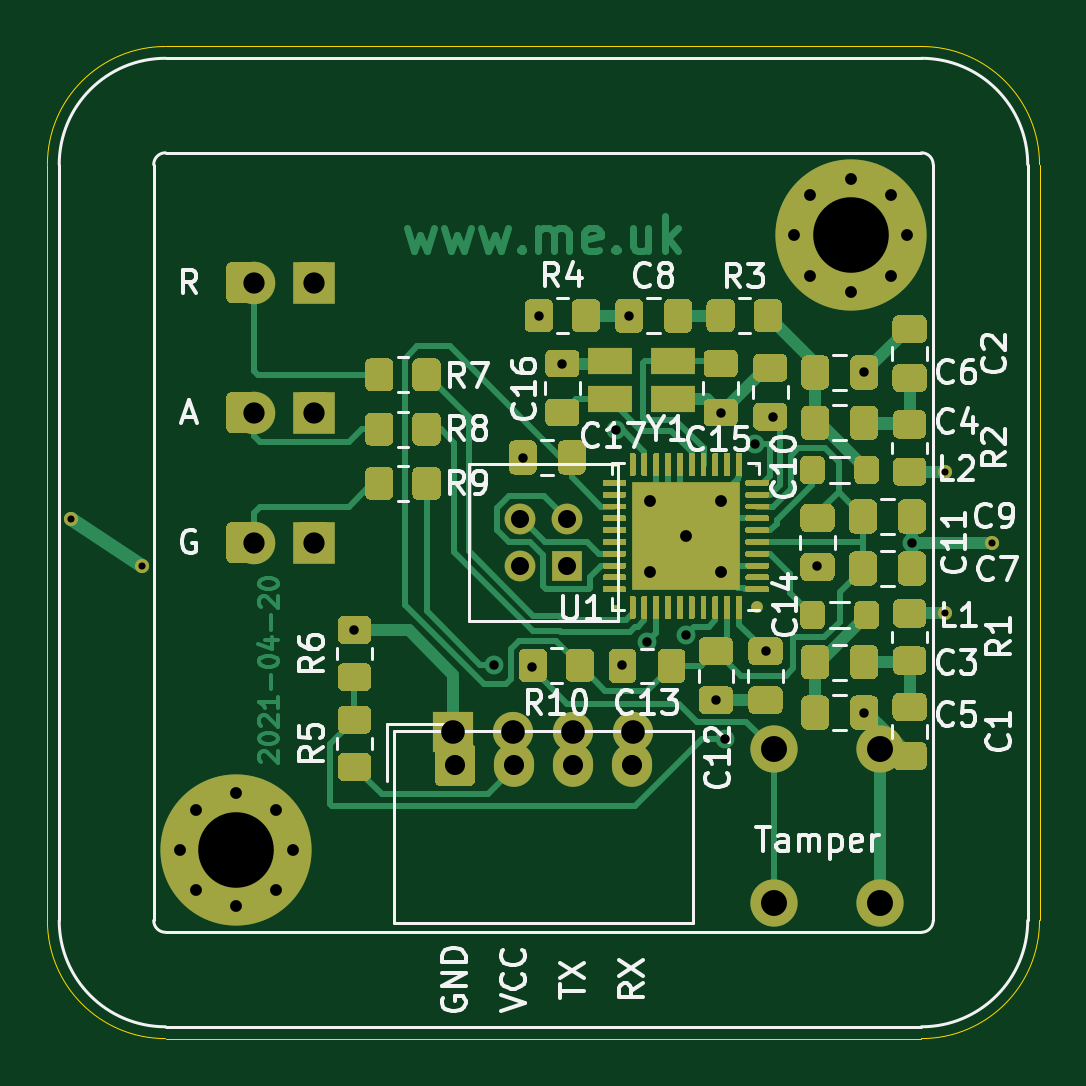
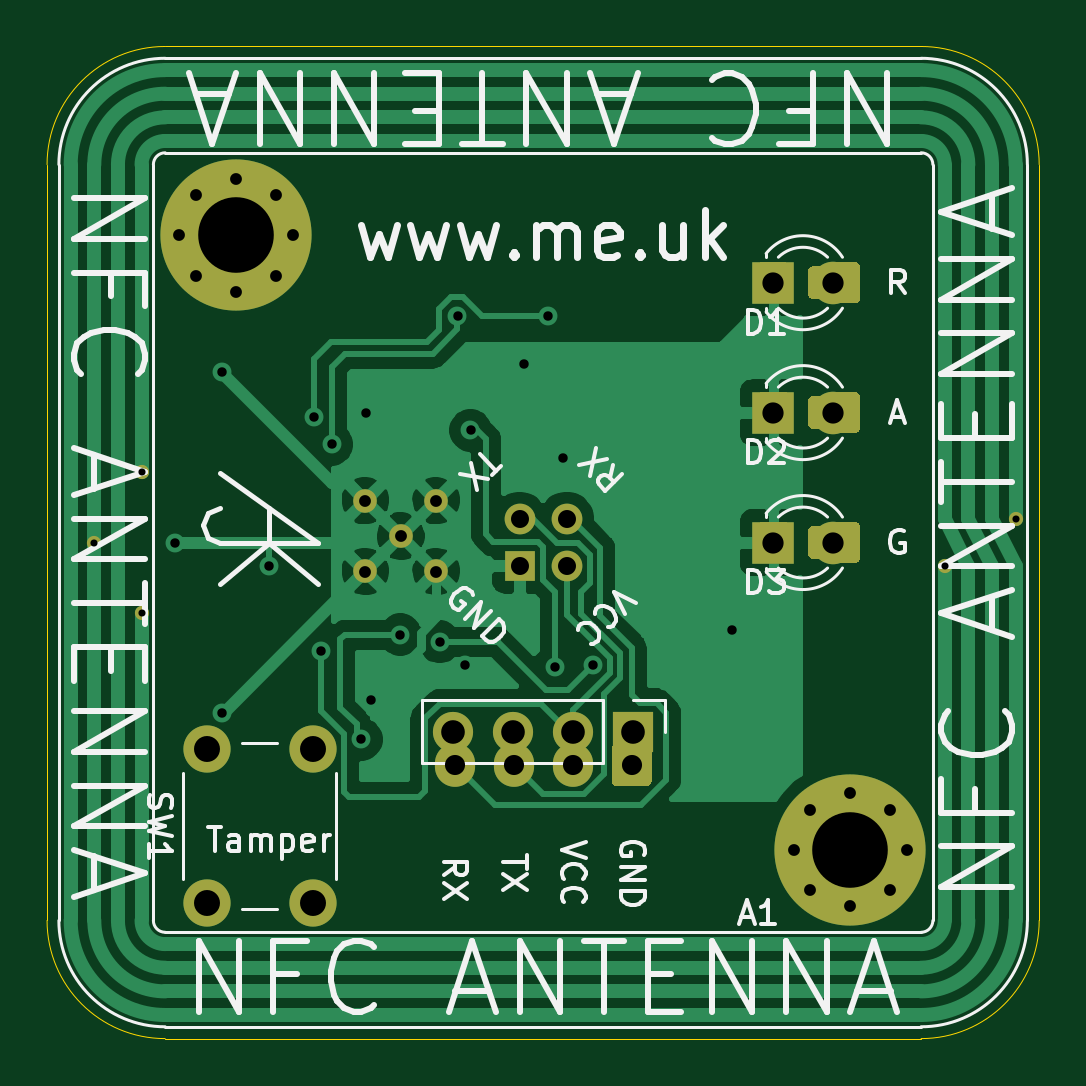
Circuit board: 11 layer files. Board 42.0 x 42.0 mm.
- bottom_copper: PN532-B_Cu.gbr (51497 bytes)
- bottom_mask: PN532-B_Mask.gbr (6643 bytes)
- paste: PN532-B_Paste.gbr (4575 bytes)
- bottom_silk: PN532-B_SilkS.gbr (21654 bytes)
- outline: PN532-Edge_Cuts.gbr (1004 bytes)
- top_copper: PN532-F_Cu.gbr (67141 bytes)
- top_mask: PN532-F_Mask.gbr (38471 bytes)
- paste: PN532-F_Paste.gbr (41770 bytes)
- top_silk: PN532-F_SilkS.gbr (33525 bytes)
- drill: PN532-NPTH.drl (304 bytes)
- drill: PN532-PTH.drl (1536 bytes)

=== bottom_copper: PN532-B_Cu.gbr (51497 bytes, source omitted) ===
=== bottom_mask: PN532-B_Mask.gbr (6643 bytes, source omitted) ===
=== paste: PN532-B_Paste.gbr ===
%TF.GenerationSoftware,KiCad,Pcbnew,(5.1.9-0-10_14)*%
%TF.CreationDate,2021-04-21T08:17:01+01:00*%
%TF.ProjectId,PN532,504e3533-322e-46b6-9963-61645f706362,rev?*%
%TF.SameCoordinates,Original*%
%TF.FileFunction,Paste,Bot*%
%TF.FilePolarity,Positive*%
%FSLAX46Y46*%
G04 Gerber Fmt 4.6, Leading zero omitted, Abs format (unit mm)*
G04 Created by KiCad (PCBNEW (5.1.9-0-10_14)) date 2021-04-21 08:17:01*
%MOMM*%
%LPD*%
G01*
G04 APERTURE LIST*
G04 APERTURE END LIST*
%TO.C,D1*%
G36*
G01*
X111800000Y-67549999D02*
X111800000Y-68450001D01*
G75*
G02*
X111550001Y-68700000I-249999J0D01*
G01*
X110849999Y-68700000D01*
G75*
G02*
X110600000Y-68450001I0J249999D01*
G01*
X110600000Y-67549999D01*
G75*
G02*
X110849999Y-67300000I249999J0D01*
G01*
X111550001Y-67300000D01*
G75*
G02*
X111800000Y-67549999I0J-249999D01*
G01*
G37*
G36*
G01*
X109800000Y-67549999D02*
X109800000Y-68450001D01*
G75*
G02*
X109550001Y-68700000I-249999J0D01*
G01*
X108849999Y-68700000D01*
G75*
G02*
X108600000Y-68450001I0J249999D01*
G01*
X108600000Y-67549999D01*
G75*
G02*
X108849999Y-67300000I249999J0D01*
G01*
X109550001Y-67300000D01*
G75*
G02*
X109800000Y-67549999I0J-249999D01*
G01*
G37*
G36*
G01*
X108995000Y-67375000D02*
X108995000Y-68625000D01*
G75*
G02*
X108745000Y-68875000I-250000J0D01*
G01*
X107820000Y-68875000D01*
G75*
G02*
X107570000Y-68625000I0J250000D01*
G01*
X107570000Y-67375000D01*
G75*
G02*
X107820000Y-67125000I250000J0D01*
G01*
X108745000Y-67125000D01*
G75*
G02*
X108995000Y-67375000I0J-250000D01*
G01*
G37*
G36*
G01*
X111970000Y-67375000D02*
X111970000Y-68625000D01*
G75*
G02*
X111720000Y-68875000I-250000J0D01*
G01*
X110795000Y-68875000D01*
G75*
G02*
X110545000Y-68625000I0J250000D01*
G01*
X110545000Y-67375000D01*
G75*
G02*
X110795000Y-67125000I250000J0D01*
G01*
X111720000Y-67125000D01*
G75*
G02*
X111970000Y-67375000I0J-250000D01*
G01*
G37*
%TD*%
%TO.C,D2*%
G36*
G01*
X111800000Y-73049999D02*
X111800000Y-73950001D01*
G75*
G02*
X111550001Y-74200000I-249999J0D01*
G01*
X110849999Y-74200000D01*
G75*
G02*
X110600000Y-73950001I0J249999D01*
G01*
X110600000Y-73049999D01*
G75*
G02*
X110849999Y-72800000I249999J0D01*
G01*
X111550001Y-72800000D01*
G75*
G02*
X111800000Y-73049999I0J-249999D01*
G01*
G37*
G36*
G01*
X109800000Y-73049999D02*
X109800000Y-73950001D01*
G75*
G02*
X109550001Y-74200000I-249999J0D01*
G01*
X108849999Y-74200000D01*
G75*
G02*
X108600000Y-73950001I0J249999D01*
G01*
X108600000Y-73049999D01*
G75*
G02*
X108849999Y-72800000I249999J0D01*
G01*
X109550001Y-72800000D01*
G75*
G02*
X109800000Y-73049999I0J-249999D01*
G01*
G37*
G36*
G01*
X108995000Y-72875000D02*
X108995000Y-74125000D01*
G75*
G02*
X108745000Y-74375000I-250000J0D01*
G01*
X107820000Y-74375000D01*
G75*
G02*
X107570000Y-74125000I0J250000D01*
G01*
X107570000Y-72875000D01*
G75*
G02*
X107820000Y-72625000I250000J0D01*
G01*
X108745000Y-72625000D01*
G75*
G02*
X108995000Y-72875000I0J-250000D01*
G01*
G37*
G36*
G01*
X111970000Y-72875000D02*
X111970000Y-74125000D01*
G75*
G02*
X111720000Y-74375000I-250000J0D01*
G01*
X110795000Y-74375000D01*
G75*
G02*
X110545000Y-74125000I0J250000D01*
G01*
X110545000Y-72875000D01*
G75*
G02*
X110795000Y-72625000I250000J0D01*
G01*
X111720000Y-72625000D01*
G75*
G02*
X111970000Y-72875000I0J-250000D01*
G01*
G37*
%TD*%
%TO.C,D3*%
G36*
G01*
X111800000Y-78549999D02*
X111800000Y-79450001D01*
G75*
G02*
X111550001Y-79700000I-249999J0D01*
G01*
X110849999Y-79700000D01*
G75*
G02*
X110600000Y-79450001I0J249999D01*
G01*
X110600000Y-78549999D01*
G75*
G02*
X110849999Y-78300000I249999J0D01*
G01*
X111550001Y-78300000D01*
G75*
G02*
X111800000Y-78549999I0J-249999D01*
G01*
G37*
G36*
G01*
X109800000Y-78549999D02*
X109800000Y-79450001D01*
G75*
G02*
X109550001Y-79700000I-249999J0D01*
G01*
X108849999Y-79700000D01*
G75*
G02*
X108600000Y-79450001I0J249999D01*
G01*
X108600000Y-78549999D01*
G75*
G02*
X108849999Y-78300000I249999J0D01*
G01*
X109550001Y-78300000D01*
G75*
G02*
X109800000Y-78549999I0J-249999D01*
G01*
G37*
G36*
G01*
X108995000Y-78375000D02*
X108995000Y-79625000D01*
G75*
G02*
X108745000Y-79875000I-250000J0D01*
G01*
X107820000Y-79875000D01*
G75*
G02*
X107570000Y-79625000I0J250000D01*
G01*
X107570000Y-78375000D01*
G75*
G02*
X107820000Y-78125000I250000J0D01*
G01*
X108745000Y-78125000D01*
G75*
G02*
X108995000Y-78375000I0J-250000D01*
G01*
G37*
G36*
G01*
X111970000Y-78375000D02*
X111970000Y-79625000D01*
G75*
G02*
X111720000Y-79875000I-250000J0D01*
G01*
X110795000Y-79875000D01*
G75*
G02*
X110545000Y-79625000I0J250000D01*
G01*
X110545000Y-78375000D01*
G75*
G02*
X110795000Y-78125000I250000J0D01*
G01*
X111720000Y-78125000D01*
G75*
G02*
X111970000Y-78375000I0J-250000D01*
G01*
G37*
%TD*%
M02*

=== bottom_silk: PN532-B_SilkS.gbr (21654 bytes, source omitted) ===
=== outline: PN532-Edge_Cuts.gbr ===
%TF.GenerationSoftware,KiCad,Pcbnew,(5.1.9-0-10_14)*%
%TF.CreationDate,2021-04-21T08:17:01+01:00*%
%TF.ProjectId,PN532,504e3533-322e-46b6-9963-61645f706362,rev?*%
%TF.SameCoordinates,Original*%
%TF.FileFunction,Profile,NP*%
%FSLAX46Y46*%
G04 Gerber Fmt 4.6, Leading zero omitted, Abs format (unit mm)*
G04 Created by KiCad (PCBNEW (5.1.9-0-10_14)) date 2021-04-21 08:17:01*
%MOMM*%
%LPD*%
G01*
G04 APERTURE LIST*
%TA.AperFunction,Profile*%
%ADD10C,0.050000*%
%TD*%
G04 APERTURE END LIST*
D10*
X105000000Y-58000000D02*
X137000000Y-58000000D01*
X100000000Y-63000000D02*
G75*
G02*
X105000000Y-58000000I5000000J0D01*
G01*
X100000000Y-95000000D02*
X100000000Y-63000000D01*
X137000000Y-100000000D02*
X105000000Y-100000000D01*
X105000000Y-100000000D02*
G75*
G02*
X100000000Y-95000000I0J5000000D01*
G01*
X142000000Y-95000000D02*
G75*
G02*
X137000000Y-100000000I-5000000J0D01*
G01*
X142000000Y-63000000D02*
X142000000Y-95000000D01*
X137000000Y-58000000D02*
G75*
G02*
X142000000Y-63000000I0J-5000000D01*
G01*
M02*

=== top_copper: PN532-F_Cu.gbr (67141 bytes, source omitted) ===
=== top_mask: PN532-F_Mask.gbr (38471 bytes, source omitted) ===
=== paste: PN532-F_Paste.gbr (41770 bytes, source omitted) ===
=== top_silk: PN532-F_SilkS.gbr (33525 bytes, source omitted) ===
=== drill: PN532-NPTH.drl ===
M48
; DRILL file {KiCad (5.1.9-0-10_14)} date Wednesday, April 21, 2021 at 08:17:00 AM
; FORMAT={-:-/ absolute / inch / decimal}
; #@! TF.CreationDate,2021-04-21T08:17:00+01:00
; #@! TF.GenerationSoftware,Kicad,Pcbnew,(5.1.9-0-10_14)
; #@! TF.FileFunction,NonPlated,1,2,NPTH
FMAT,2
INCH
%
G90
G05
T0
M30

=== drill: PN532-PTH.drl ===
M48
; DRILL file {KiCad (5.1.9-0-10_14)} date Wednesday, April 21, 2021 at 08:17:00 AM
; FORMAT={-:-/ absolute / inch / decimal}
; #@! TF.CreationDate,2021-04-21T08:17:00+01:00
; #@! TF.GenerationSoftware,Kicad,Pcbnew,(5.1.9-0-10_14)
; #@! TF.FileFunction,Plated,1,2,PTH
FMAT,2
INCH
T1C0.0118
T2C0.0157
T3C0.0197
T4C0.0300
T5C0.0335
T6C0.0354
T7C0.0394
T8C0.0433
T9C0.1260
%
G90
G05
T1
X3.9764Y-3.0709
X4.0945Y-3.1496
X5.4331Y-2.9921
X5.4331Y-3.2283
X5.5118Y-3.1102
T2
X4.4488Y-3.2559
X4.6811Y-3.3143
X4.7303Y-2.9685
X4.7441Y-3.3169
X4.7559Y-2.7323
X4.7953Y-2.812
X4.8848Y-2.9232
X4.8947Y-3.315
X4.9065Y-2.7323
X4.9362Y-3.2758
X5.002Y-3.2636
X5.0512Y-3.373
X5.0591Y-2.8937
X5.0669Y-3.4383
X5.1162Y-2.9467
X5.1339Y-3.2913
X5.1465Y-2.9006
X5.2205Y-3.1496
X5.2982Y-2.8268
X5.2982Y-3.3937
X5.378Y-3.1102
T3
X4.1575Y-3.622
X4.1852Y-3.5552
X4.1852Y-3.6889
X4.252Y-3.5276
X4.252Y-3.7165
X4.3188Y-3.5552
X4.3188Y-3.6889
X4.3465Y-3.622
X4.9419Y-3.0404
X4.9419Y-3.1585
X5.001Y-3.0994
X5.06Y-3.0404
X5.06Y-3.1585
X5.1811Y-2.5984
X5.2088Y-2.5316
X5.2088Y-2.6652
X5.2756Y-2.5039
X5.2756Y-2.6929
X5.3424Y-2.5316
X5.3424Y-2.6652
X5.3701Y-2.5984
T4
X4.7244Y-3.0709
X4.7244Y-3.1496
X4.8031Y-3.0709
X4.8031Y-3.1496
T5
X4.6161Y-3.4803
X4.7146Y-3.4803
X4.813Y-3.4803
X4.9114Y-3.4803
T6
X4.2807Y-2.6772
X4.2807Y-2.8937
X4.2807Y-3.1102
X4.3807Y-2.6772
X4.3807Y-2.8937
X4.3807Y-3.1102
T7
X4.6138Y-3.4252
X4.7138Y-3.4252
X4.8138Y-3.4252
X4.9138Y-3.4252
T8
X5.1476Y-3.4547
X5.1476Y-3.7106
X5.3248Y-3.4547
X5.3248Y-3.7106
T9
X4.252Y-3.622
X5.2756Y-2.5984
T0
M30
